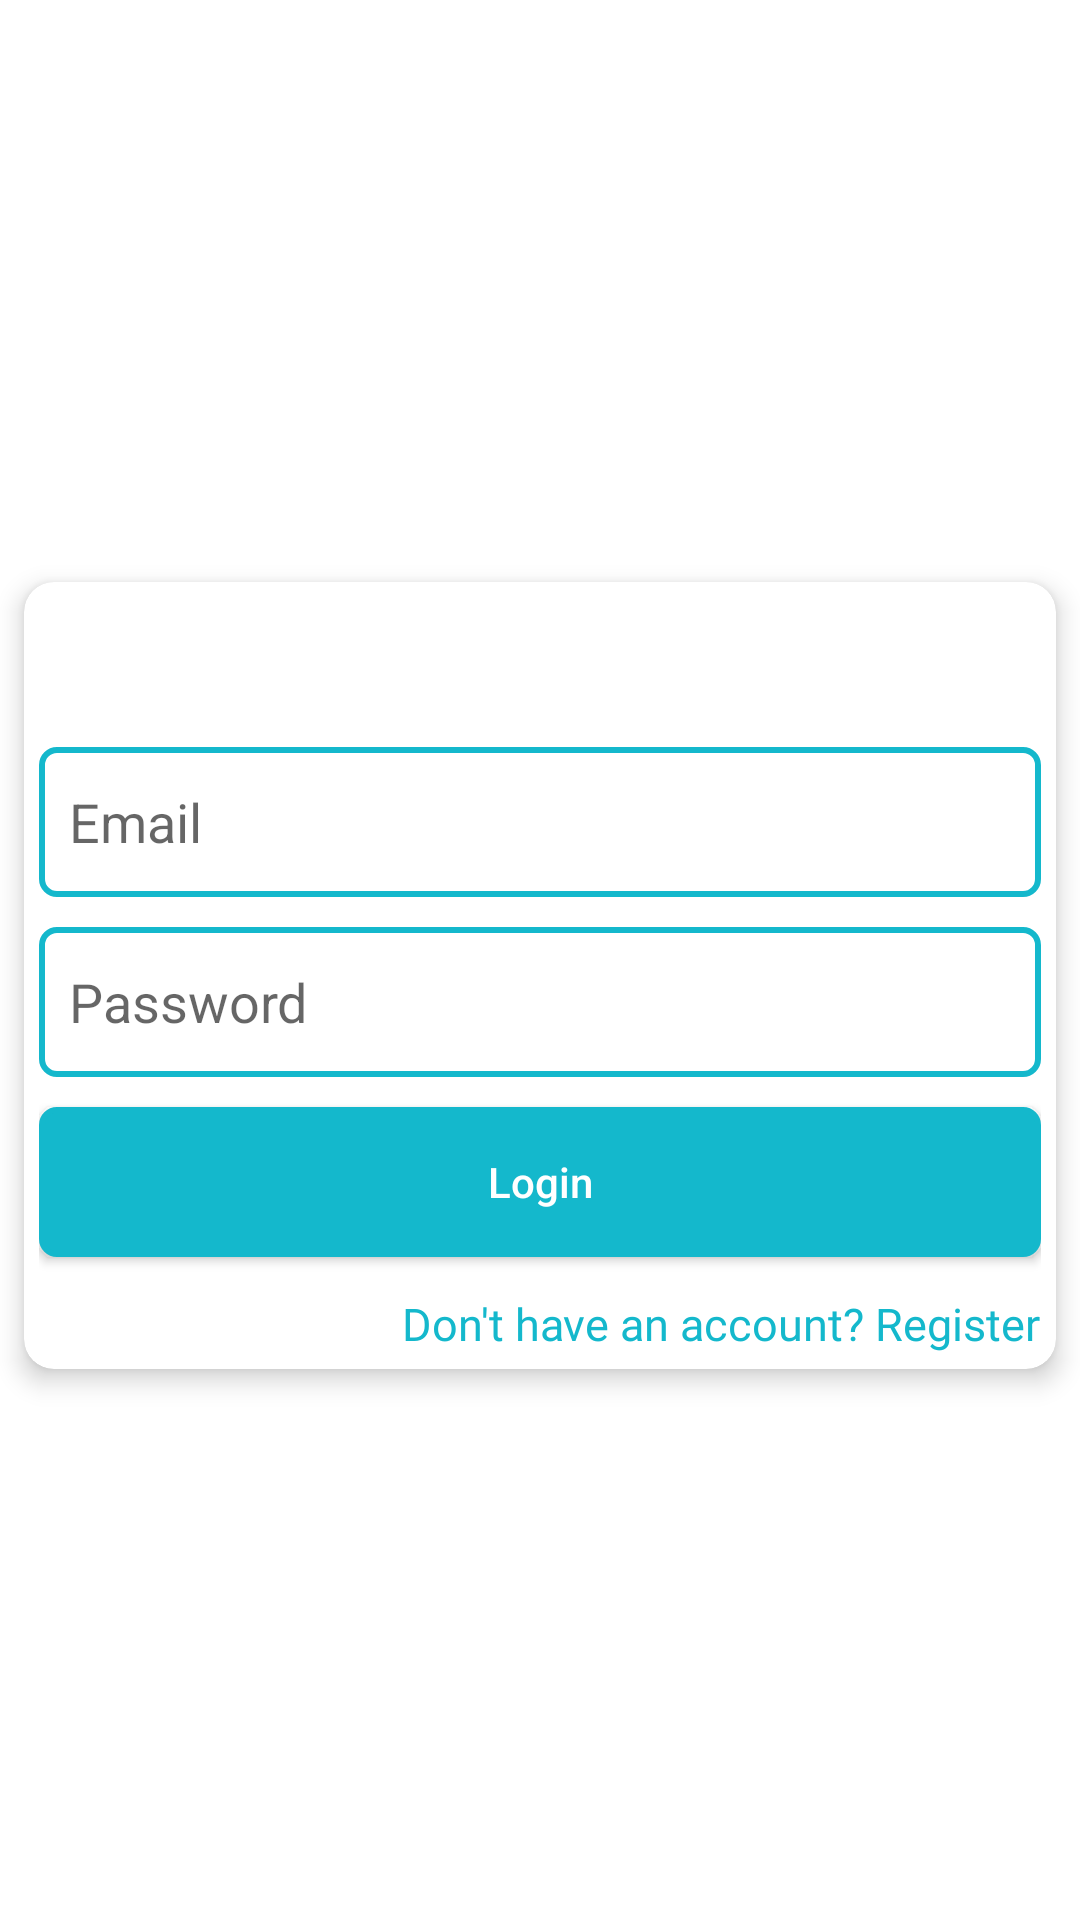

Write the Android layout XML for this screen, with the resource values it uses.
<!-- AndroidManifest.xml: application theme Theme.P003sPOSandroid -->
<!-- res/layout/activity_login.xml -->
<?xml version="1.0" encoding="utf-8"?>
<androidx.constraintlayout.widget.ConstraintLayout xmlns:android="http://schemas.android.com/apk/res/android"
    xmlns:app="http://schemas.android.com/apk/res-auto"
    xmlns:tools="http://schemas.android.com/tools"
    android:layout_width="match_parent"
    android:layout_height="match_parent"
    tools:context=".ui.activities.loginActivity.LoginActivity">

    <ProgressBar
        android:id="@+id/progressBar"
        android:layout_width="wrap_content"
        android:layout_height="wrap_content"
        android:visibility="gone"
        app:layout_constraintBottom_toBottomOf="parent"
        app:layout_constraintLeft_toLeftOf="parent"
        app:layout_constraintRight_toRightOf="parent"
        app:layout_constraintTop_toTopOf="parent"
        app:layout_constraintVertical_bias="0.2" />

    <androidx.cardview.widget.CardView
        android:id="@+id/personalInfoCard"
        android:layout_width="match_parent"
        android:layout_height="wrap_content"
        android:layout_marginTop="@dimen/_10dp"
        app:cardCornerRadius="@dimen/_10dp"
        app:cardElevation="@dimen/_5dp"
        app:cardUseCompatPadding="true"
        app:contentPadding="@dimen/_5dp"
        app:layout_constraintBottom_toBottomOf="parent"
        app:layout_constraintTop_toTopOf="parent">


        <androidx.constraintlayout.widget.ConstraintLayout
            android:layout_width="match_parent"
            android:layout_height="wrap_content">


            <androidx.appcompat.widget.AppCompatEditText
                android:id="@+id/userEmailEt"
                android:layout_width="match_parent"
                android:layout_height="wrap_content"
                android:layout_marginTop="@dimen/_50dp"
                android:background="@drawable/shape_edit_text"
                android:hint="@string/email"
                android:inputType="textEmailAddress"
                android:lines="1"
                android:maxLines="1"
                android:paddingHorizontal="@dimen/_10dp"
                app:layout_constraintTop_toTopOf="parent" />

            <androidx.appcompat.widget.AppCompatEditText
                android:id="@+id/userPasswordEt"
                android:layout_width="match_parent"
                android:layout_height="wrap_content"
                android:layout_marginTop="@dimen/_10dp"
                android:background="@drawable/shape_edit_text"
                android:hint="@string/password"
                android:inputType="textPassword"
                android:lines="1"
                android:maxLines="1"
                android:paddingHorizontal="@dimen/_10dp"
                app:layout_constraintTop_toBottomOf="@+id/userEmailEt" />

            <androidx.appcompat.widget.AppCompatButton
                android:id="@+id/loginBtn"
                android:layout_width="match_parent"
                android:layout_height="wrap_content"
                android:layout_marginTop="@dimen/_10dp"
                android:background="@drawable/shape_button"
                android:text="@string/login"
                android:textAllCaps="false"
                android:textColor="@color/white"
                app:layout_constraintTop_toBottomOf="@+id/userPasswordEt" />

            <androidx.appcompat.widget.AppCompatTextView
                android:id="@+id/signUpTv"
                android:layout_width="wrap_content"
                android:layout_height="wrap_content"
                android:layout_marginTop="@dimen/_12dp"
                android:fontFamily="@font/montserrat_medium"
                android:text="@string/not_yet_registered_sign_up"
                android:textColor="@color/blue"
                android:textSize="@dimen/_15sp"
                app:layout_constraintRight_toRightOf="parent"
                app:layout_constraintTop_toBottomOf="@id/loginBtn" />
        </androidx.constraintlayout.widget.ConstraintLayout>

    </androidx.cardview.widget.CardView>

</androidx.constraintlayout.widget.ConstraintLayout>
<!-- resources referenced by this layout -->
<resources>
  <color name="blue">#14B8CC</color>
  <color name="white">#FFFFFFFF</color>
  <dimen name="_10dp">10dp</dimen>
  <dimen name="_12dp">12dp</dimen>
  <dimen name="_15sp">15sp</dimen>
  <dimen name="_50dp">50dp</dimen>
  <dimen name="_5dp">5dp</dimen>
  <!-- drawable shape_button (drawable) -->
  <?xml version="1.0" encoding="utf-8"?>
  <ripple xmlns:android="http://schemas.android.com/apk/res/android"
      android:color="@color/white">
      <item>
          <shape>
              <corners android:radius="@dimen/_5dp" />
              <size android:height="@dimen/_50dp" />
              <solid android:color="@color/blue" />
              <stroke
                  android:width="@dimen/_2dp"
                  android:color="@color/blue" />
  
  
          </shape>
      </item>
  </ripple>
  <!-- drawable shape_edit_text (drawable) -->
  <?xml version="1.0" encoding="utf-8"?>
  <shape xmlns:android="http://schemas.android.com/apk/res/android">
  
      <corners android:radius="@dimen/_5dp" />
      <size android:height="@dimen/_50dp" />
      <stroke
          android:width="@dimen/_2dp"
          android:color="@color/blue" />
  
  
  </shape>
  <string name="email">Email</string>
  <string name="login">Login</string>
  <string name="not_yet_registered_sign_up">Don\'t have an account? Register</string>
  <string name="password">Password</string>
  <style name="Theme.P003sPOSandroid" parent="Theme.MaterialComponents.DayNight.DarkActionBar">
          
          <item name="colorPrimary">@color/purple_500</item>
          <item name="colorPrimaryVariant">@color/purple_700</item>
          <item name="colorOnPrimary">@color/white</item>
          
          <item name="colorSecondary">@color/teal_200</item>
          <item name="colorSecondaryVariant">@color/teal_700</item>
          <item name="colorOnSecondary">@color/black</item>
          
          <item name="android:statusBarColor" tools:targetApi="l">?attr/colorPrimaryVariant</item>
          
      </style>
  <dimen name="_2dp">2dp</dimen>
  <color name="purple_500">#FF6200EE</color>
  <color name="purple_700">#FF3700B3</color>
  <color name="teal_200">#FF03DAC5</color>
  <color name="teal_700">#FF018786</color>
  <color name="black">#FF000000</color>
</resources>
